Run: headless pygame with SDL's dummy video driver; simulated clock (each Clock.tick advances the game by its frame time, no real sleeping); random seed 0; keys injected as events and as key.get_pressed() state; no mouse input.
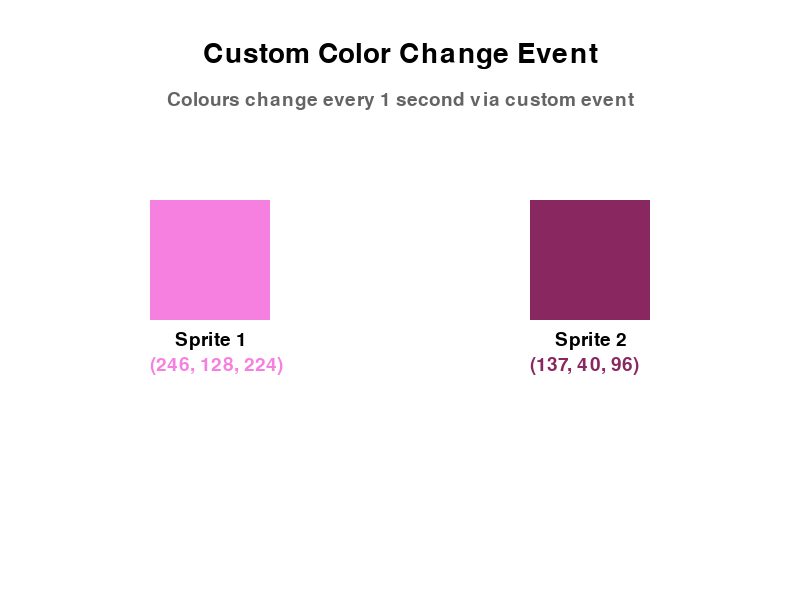
Frame 1 of 4 · flips 1–60 · no input
Frame 2 of 4 · flips 61–180 · tapped SPACE, RETURN · held RIGHT (→), D · screen unchanged from frame 1, image omitted
Frame 3 of 4 · flips 181–300 · held DOWN (↓), S · screen unchanged from frame 2, image omitted
Frame 4 of 4 · flips 301–420 · held LEFT (←), A, UP (↑), W · screen unchanged from frame 3, image omitted

The pygame program that drew these frames:

import pygame
import sys
import random

pygame.init()

WIDTH, HEIGHT = 800, 600
screen = pygame.display.set_mode((WIDTH, HEIGHT))
pygame.display.set_caption("Custom Event - Color Change")

WHITE = (255, 255, 255)
BLACK = (0,   0,   0)

def random_color():
    return (random.randint(30, 255), random.randint(30, 255), random.randint(30, 255))

class ColorSprite(pygame.sprite.Sprite):
    def __init__(self, x, y, width, height):
        super().__init__()
        self.width  = width
        self.height = height
        self.color  = random_color()
        self.image  = pygame.Surface((width, height))
        self.image.fill(self.color)
        self.rect   = self.image.get_rect(topleft=(x, y))

    def change_color(self):
        self.color = random_color()
        self.image.fill(self.color)

CHANGE_COLOR_EVENT = pygame.USEREVENT + 1
pygame.time.set_timer(CHANGE_COLOR_EVENT, 1000)

sprite1 = ColorSprite(150, 200, 120, 120)
sprite2 = ColorSprite(530, 200, 120, 120)

all_sprites = pygame.sprite.Group(sprite1, sprite2)

font_large = pygame.font.SysFont(None, 42)
font_small = pygame.font.SysFont(None, 28)

clock = pygame.time.Clock()

while True:
    for event in pygame.event.get():
        if event.type == pygame.QUIT:
            pygame.quit()
            sys.exit()

        if event.type == CHANGE_COLOR_EVENT:
            sprite1.change_color()
            sprite2.change_color()

    screen.fill(WHITE)

    title = font_large.render("Custom Color Change Event", True, BLACK)
    screen.blit(title, (WIDTH // 2 - title.get_width() // 2, 40))

    hint = font_small.render("Colours change every 1 second via custom event", True, (100, 100, 100))
    screen.blit(hint, (WIDTH // 2 - hint.get_width() // 2, 90))

    all_sprites.draw(screen)

    label1 = font_small.render("Sprite 1", True, BLACK)
    label2 = font_small.render("Sprite 2", True, BLACK)
    screen.blit(label1, (sprite1.rect.x + 25, sprite1.rect.bottom + 10))
    screen.blit(label2, (sprite2.rect.x + 25, sprite2.rect.bottom + 10))

    color_text1 = font_small.render(str(sprite1.color), True, sprite1.color)
    color_text2 = font_small.render(str(sprite2.color), True, sprite2.color)
    screen.blit(color_text1, (sprite1.rect.x, sprite1.rect.bottom + 35))
    screen.blit(color_text2, (sprite2.rect.x, sprite2.rect.bottom + 35))

    pygame.display.flip()
    clock.tick(60)
